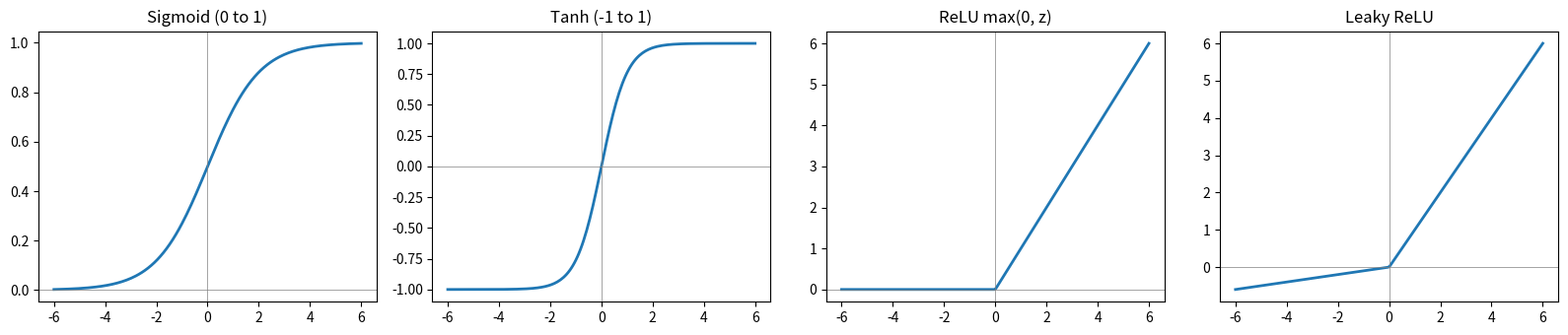

Reproduce this figure in Python.
import numpy as np
import matplotlib.pyplot as plt

z = np.linspace(-6, 6, 200)
activations = {
    "Sigmoid (0 to 1)": 1 / (1 + np.exp(-z)),
    "Tanh (-1 to 1)": np.tanh(z),
    "ReLU max(0, z)": np.maximum(0, z),
    "Leaky ReLU": np.where(z > 0, z, 0.1 * z),
}
fig, axes = plt.subplots(1, 4, figsize=(16, 3.5))
for ax, (name, values) in zip(axes, activations.items()):
    ax.plot(z, values, linewidth=2)
    ax.axhline(0, color="grey", linewidth=0.5); ax.axvline(0, color="grey", linewidth=0.5)
    ax.set_title(name)
plt.tight_layout()
plt.show()

# Softmax: turns raw scores (logits) into probabilities that sum to 1.
# This is exactly how an LLM picks the next word from its vocabulary.
def softmax(logits, temperature=1.0):
    scaled = np.array(logits) / temperature
    e = np.exp(scaled - scaled.max())          # subtract max for numerical stability
    return e / e.sum()

words = ["delivered", "late", "broken", "excellent"]
logits = [2.0, 1.0, 0.1, 1.5]
for t in [0.5, 1.0, 2.0]:
    probs = softmax(logits, temperature=t)
    print(f"temperature={t}: " + ", ".join(f"{w}={p:.2f}" for w, p in zip(words, probs)))
print("Low temperature = confident/deterministic, high temperature = more random/creative")
